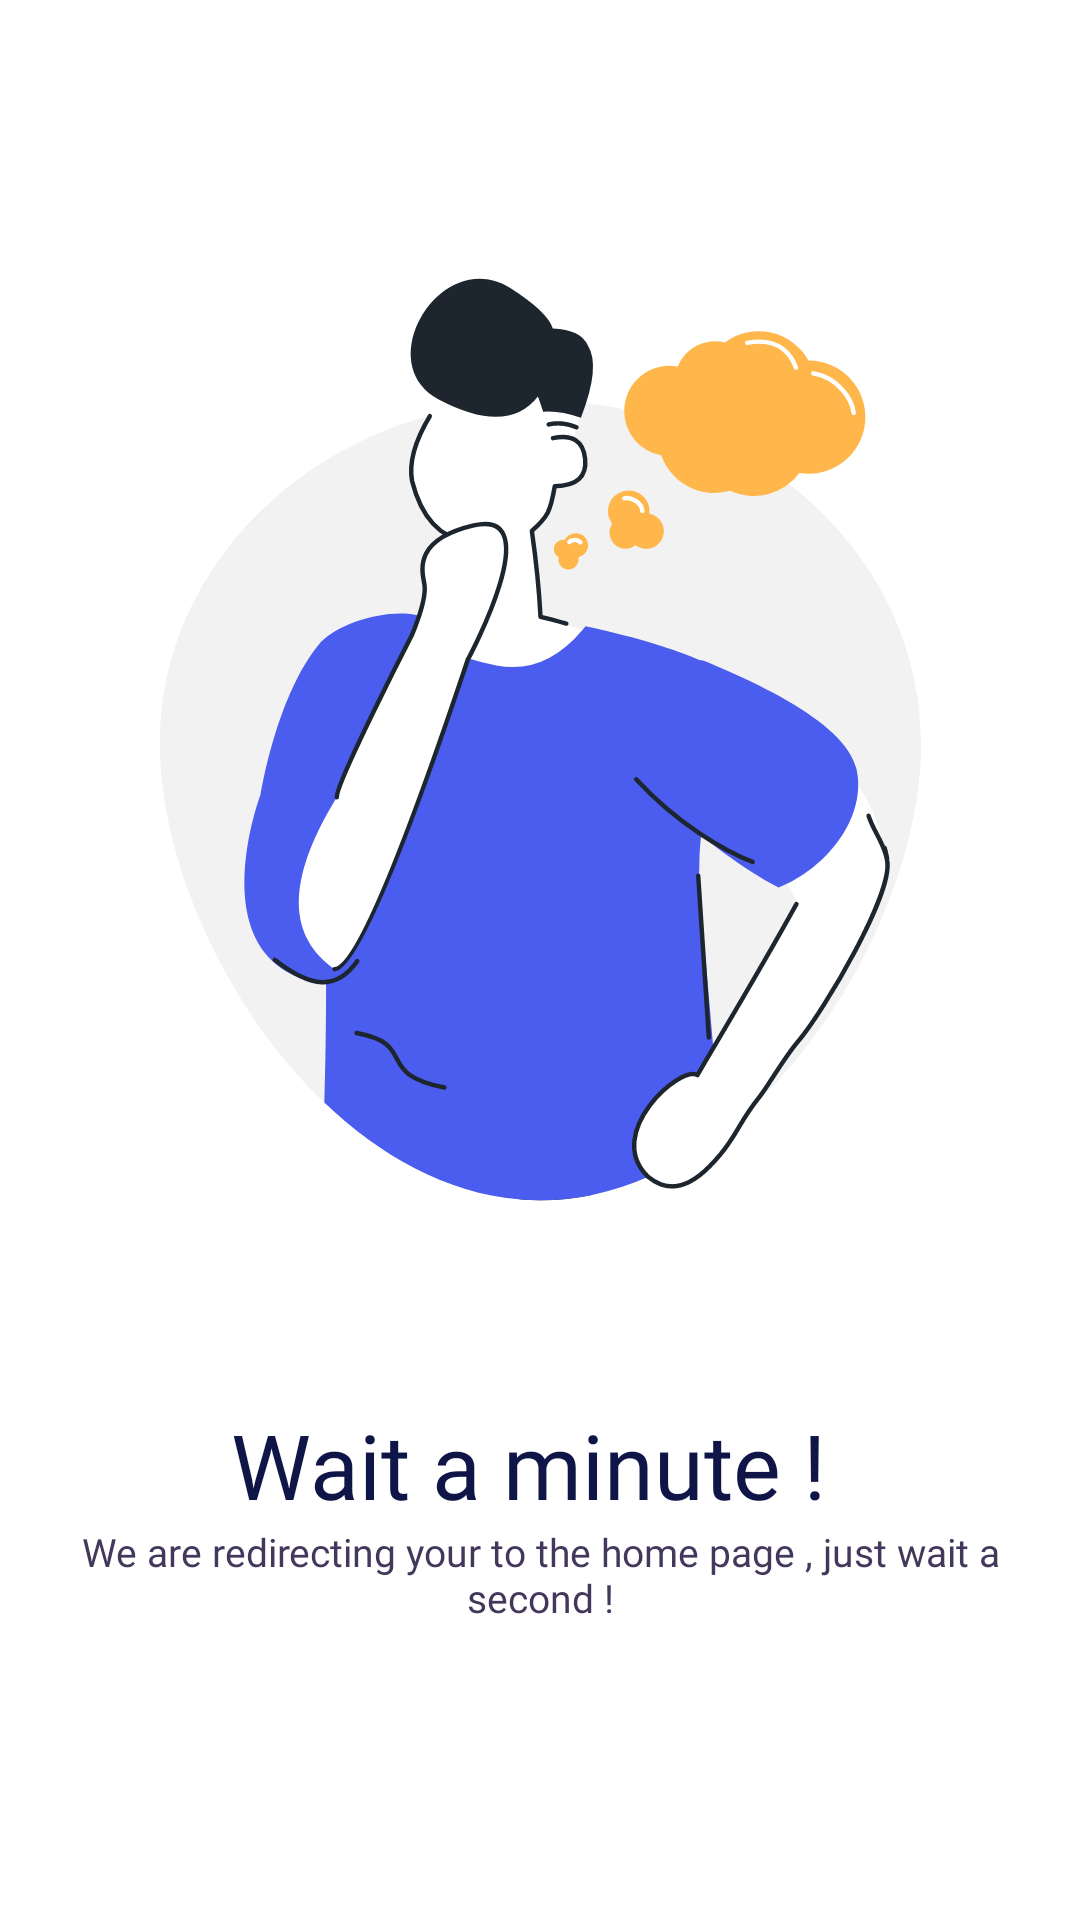

Here is an Android app screen rendered from its layout file. Give the layout XML and the strings, colors and styles it references.
<!-- AndroidManifest.xml: application theme Theme.Tasksly -->
<!-- res/layout/activity_remember_me.xml -->
<?xml version="1.0" encoding="utf-8"?>
<LinearLayout xmlns:android="http://schemas.android.com/apk/res/android"
    xmlns:app="http://schemas.android.com/apk/res-auto"
    xmlns:tools="http://schemas.android.com/tools"
    android:id="@+id/welcom"
    android:layout_width="match_parent"
    android:layout_height="match_parent"
    android:background="@color/white"
    android:orientation="vertical"
    android:padding="25dp"
    tools:context=".Welcom_activity">

    <LinearLayout
        android:layout_width="match_parent"
        android:layout_height="0dp"
        android:layout_weight="1"
        android:orientation="vertical">

        <ImageView
            android:id="@+id/main_img"
            android:layout_width="wrap_content"
            android:layout_height="0dp"
            android:clickable="true"
            android:focusable="true"
            android:foreground="?android:attr/selectableItemBackground"
            android:layout_weight="0.4"
            android:scaleType="centerCrop"
            android:src="@drawable/ic_thinking_color" />

        <TextView
            android:id="@+id/main_text"
            android:layout_width="wrap_content"
            android:layout_height="wrap_content"
            android:fontFamily="@font/poppins_bold"
            android:layout_gravity="center"
            android:text="Wait a minute ! "
            android:textColor="#0F1647"
            android:textSize="30sp" />
        <TextView
            android:id="@+id/login_second_text"
            android:layout_width="wrap_content"
            android:layout_marginBottom="20dp"
            android:gravity="center"
            android:layout_height="wrap_content"
            android:fontFamily="@font/poppins"
            android:text="We are redirecting your to the home page , just wait a second !"
            android:textColor="#43385C"
            android:textSize="13sp" />

    </LinearLayout>

    <Space
        android:layout_width="wrap_content"
        android:layout_height="0dp"
        android:layout_weight="0.1" />

</LinearLayout>
<!-- resources referenced by this layout -->
<resources>
  <color name="white">#FFFFFFFF</color>
  <!-- drawable ic_thinking_color: vector/xml drawable (drawable, 7828 chars, omitted) -->
  <style name="Theme.Tasksly" parent="Theme.MaterialComponents.DayNight.DarkActionBar">
          
          <item name="colorPrimary">@color/purple_500</item>
          <item name="colorPrimaryVariant">@color/purple_700</item>
          <item name="colorOnPrimary">@color/white</item>
          
  
          <item name="colorSecondary">@color/teal_200</item>
          <item name="colorSecondaryVariant">@color/teal_700</item>
          <item name="colorOnSecondary">@color/black</item>
          
          <item name="android:statusBarColor" tools:targetApi="l">?attr/colorPrimaryVariant</item>
          
      </style>
  <color name="purple_500">#FF6200EE</color>
  <color name="purple_700">#FF3700B3</color>
  <color name="teal_200">#000000</color>
  <color name="teal_700">#FF018786</color>
  <color name="black">#FF000000</color>
</resources>
